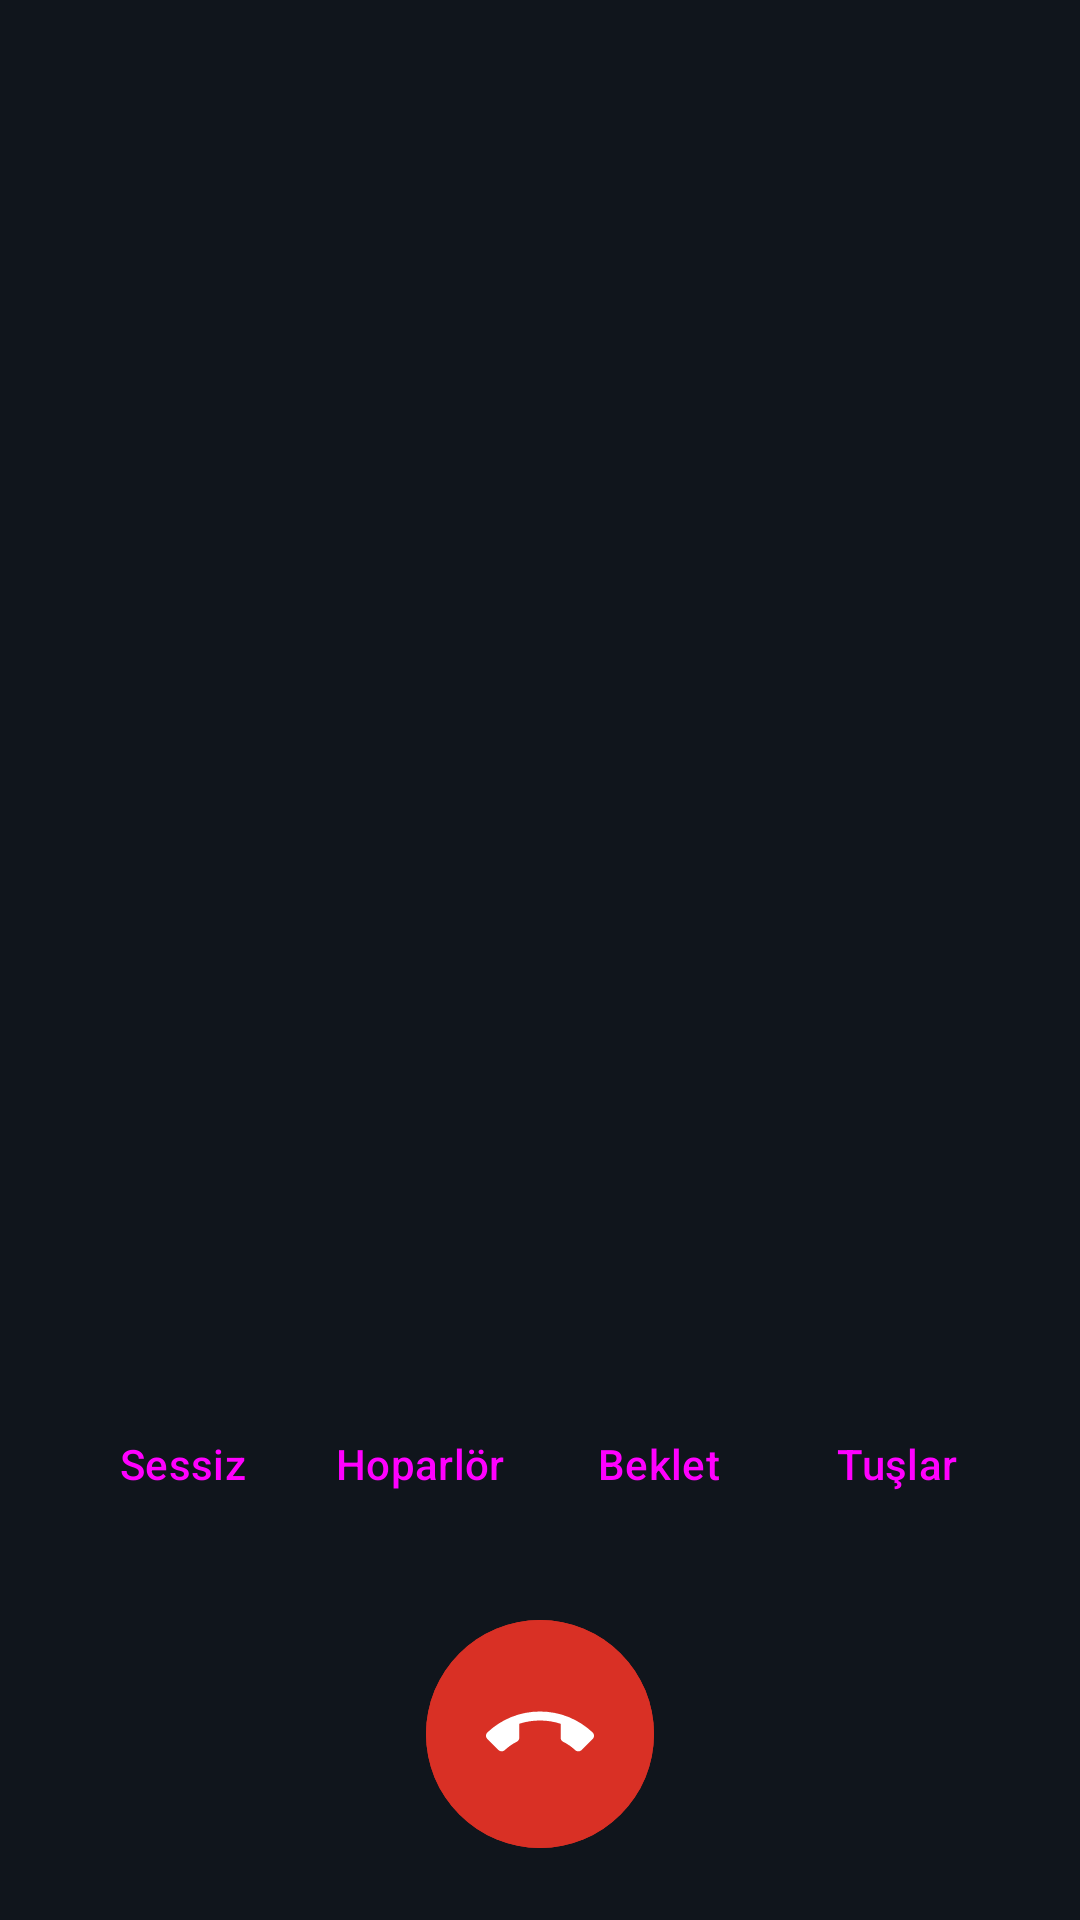

Android layout source for this screen:
<!-- AndroidManifest.xml: activity theme Theme.Cevirici.NoActionBar -->
<!-- res/layout/activity_incall.xml -->
<?xml version="1.0" encoding="utf-8"?>
<LinearLayout xmlns:android="http://schemas.android.com/apk/res/android"
    xmlns:app="http://schemas.android.com/apk/res-auto"
    android:layout_width="match_parent"
    android:layout_height="match_parent"
    android:background="@color/incall_bg"
    android:gravity="center_horizontal"
    android:orientation="vertical"
    android:padding="24dp">

    <TextView
        android:id="@+id/name"
        android:layout_width="match_parent"
        android:layout_height="wrap_content"
        android:layout_marginTop="48dp"
        android:gravity="center"
        android:maxLines="2"
        android:textColor="@android:color/white"
        android:textSize="32sp" />

    <TextView
        android:id="@+id/numberText"
        android:layout_width="wrap_content"
        android:layout_height="wrap_content"
        android:layout_marginTop="4dp"
        android:textColor="#B0FFFFFF"
        android:textSize="18sp" />

    <TextView
        android:id="@+id/state"
        android:layout_width="wrap_content"
        android:layout_height="wrap_content"
        android:layout_marginTop="16dp"
        android:textColor="#B0FFFFFF"
        android:textSize="16sp" />

    <Chronometer
        android:id="@+id/timer"
        android:layout_width="wrap_content"
        android:layout_height="wrap_content"
        android:layout_marginTop="4dp"
        android:textColor="@android:color/white"
        android:textSize="18sp"
        android:visibility="gone" />

    <TextView
        android:id="@+id/otherCall"
        android:layout_width="wrap_content"
        android:layout_height="wrap_content"
        android:layout_marginTop="16dp"
        android:textColor="#B0FFFFFF"
        android:visibility="gone" />

    <Button
        android:id="@+id/btnSwap"
        style="@style/Widget.Material3.Button.OutlinedButton"
        android:layout_width="wrap_content"
        android:layout_height="wrap_content"
        android:text="Aramalar arasında geç"
        android:textColor="@android:color/white"
        android:visibility="gone" />

    <View
        android:layout_width="match_parent"
        android:layout_height="0dp"
        android:layout_weight="1" />

    <TextView
        android:id="@+id/dtmfText"
        android:layout_width="match_parent"
        android:layout_height="wrap_content"
        android:ellipsize="start"
        android:gravity="center"
        android:singleLine="true"
        android:textColor="@android:color/white"
        android:textSize="26sp"
        android:visibility="gone" />

    <GridLayout
        android:id="@+id/dtmfPad"
        android:layout_width="match_parent"
        android:layout_height="wrap_content"
        android:columnCount="3"
        android:visibility="gone" />

    <LinearLayout
        android:id="@+id/ongoingGroup"
        android:layout_width="match_parent"
        android:layout_height="wrap_content"
        android:gravity="center_horizontal"
        android:orientation="vertical">

        <LinearLayout
            android:layout_width="match_parent"
            android:layout_height="wrap_content"
            android:orientation="horizontal">

            <Button
                android:id="@+id/btnMute"
                style="@style/Widget.Material3.Button.TonalButton"
                android:layout_width="0dp"
                android:layout_height="wrap_content"
                android:layout_weight="1"
                android:paddingStart="4dp"
                android:paddingEnd="4dp"
                android:text="Sessiz" />

            <Button
                android:id="@+id/btnSpeaker"
                style="@style/Widget.Material3.Button.TonalButton"
                android:layout_width="0dp"
                android:layout_height="wrap_content"
                android:layout_marginStart="6dp"
                android:layout_weight="1"
                android:paddingStart="4dp"
                android:paddingEnd="4dp"
                android:text="Hoparlör" />

            <Button
                android:id="@+id/btnHold"
                style="@style/Widget.Material3.Button.TonalButton"
                android:layout_width="0dp"
                android:layout_height="wrap_content"
                android:layout_marginStart="6dp"
                android:layout_weight="1"
                android:paddingStart="4dp"
                android:paddingEnd="4dp"
                android:text="Beklet" />

            <Button
                android:id="@+id/btnKeypad"
                style="@style/Widget.Material3.Button.TonalButton"
                android:layout_width="0dp"
                android:layout_height="wrap_content"
                android:layout_marginStart="6dp"
                android:layout_weight="1"
                android:paddingStart="4dp"
                android:paddingEnd="4dp"
                android:text="Tuşlar" />
        </LinearLayout>

        <com.google.android.material.button.MaterialButton
            android:id="@+id/btnHangup"
            android:layout_width="76dp"
            android:layout_height="76dp"
            android:layout_marginTop="28dp"
            android:backgroundTint="@color/call_red"
            android:insetTop="0dp"
            android:insetBottom="0dp"
            android:contentDescription="Kapat"
            app:cornerRadius="38dp"
            app:icon="@drawable/ic_call_end"
            app:iconGravity="textStart"
            app:iconPadding="0dp"
            app:iconSize="36dp"
            app:iconTint="@android:color/white" />
    </LinearLayout>

    <LinearLayout
        android:id="@+id/incomingGroup"
        android:layout_width="match_parent"
        android:layout_height="wrap_content"
        android:layout_marginBottom="24dp"
        android:orientation="horizontal"
        android:visibility="gone">

        <com.google.android.material.button.MaterialButton
            android:id="@+id/btnReject"
            android:layout_width="76dp"
            android:layout_height="76dp"
            android:layout_marginStart="24dp"
            android:backgroundTint="@color/call_red"
            android:insetTop="0dp"
            android:insetBottom="0dp"
            android:contentDescription="Reddet"
            app:cornerRadius="38dp"
            app:icon="@drawable/ic_call_end"
            app:iconGravity="textStart"
            app:iconPadding="0dp"
            app:iconSize="36dp"
            app:iconTint="@android:color/white" />

        <View
            android:layout_width="0dp"
            android:layout_height="1dp"
            android:layout_weight="1" />

        <com.google.android.material.button.MaterialButton
            android:id="@+id/btnAnswer"
            android:layout_width="76dp"
            android:layout_height="76dp"
            android:layout_marginEnd="24dp"
            android:backgroundTint="@color/call_green"
            android:insetTop="0dp"
            android:insetBottom="0dp"
            android:contentDescription="Yanıtla"
            app:cornerRadius="38dp"
            app:icon="@drawable/ic_call"
            app:iconGravity="textStart"
            app:iconPadding="0dp"
            app:iconSize="34dp"
            app:iconTint="@android:color/white" />
    </LinearLayout>
</LinearLayout>
<!-- resources referenced by this layout -->
<resources>
  <color name="call_green">#1E9E4A</color>
  <color name="call_red">#D93025</color>
  <color name="incall_bg">#10151C</color>
  <!-- drawable ic_call_end (drawable) -->
  <vector xmlns:android="http://schemas.android.com/apk/res/android"
      android:width="24dp" android:height="24dp" android:viewportWidth="24" android:viewportHeight="24">
      <path android:fillColor="#FFFFFFFF"
          android:pathData="M12,9c-1.6,0 -3.15,0.25 -4.6,0.72v3.1c0,0.39 -0.23,0.74 -0.56,0.9 -0.98,0.49 -1.87,1.12 -2.66,1.85 -0.18,0.18 -0.43,0.28 -0.7,0.28 -0.28,0 -0.53,-0.11 -0.71,-0.29L0.29,13.08c-0.18,-0.17 -0.29,-0.42 -0.29,-0.7 0,-0.28 0.11,-0.53 0.29,-0.71C3.34,8.78 7.46,7 12,7s8.66,1.78 11.71,4.67c0.18,0.18 0.29,0.43 0.29,0.71 0,0.28 -0.11,0.53 -0.29,0.71l-2.48,2.48c-0.18,0.18 -0.43,0.29 -0.71,0.29 -0.27,0 -0.52,-0.11 -0.7,-0.28 -0.79,-0.74 -1.69,-1.36 -2.67,-1.85 -0.33,-0.16 -0.56,-0.5 -0.56,-0.9v-3.1C15.15,9.25 13.6,9 12,9z"/>
  </vector>
  <style name="Theme.Cevirici.NoActionBar" parent="Theme.Material3.DayNight.NoActionBar">
          <item name="colorPrimary">@color/brand</item>
      </style>
  <color name="brand">#1A5FB4</color>
</resources>
